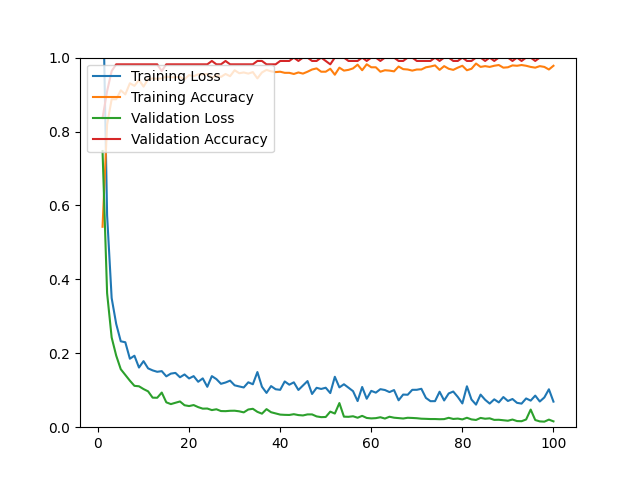

The data file committed next to this chart (first rows):
epoch, loss, acc, val_loss, val_acc
1, 1.239, 0.5423, 0.7472, 0.8364
2, 0.5736, 0.8189, 0.3627, 0.9091
3, 0.3494, 0.8873, 0.2428, 0.9636
4, 0.2793, 0.8873, 0.1936, 0.9818
5, 0.2324, 0.9115, 0.1569, 0.9818
6, 0.2298, 0.9004, 0.1414, 0.9818
7, 0.1853, 0.9306, 0.1259, 0.9818
8, 0.1934, 0.9235, 0.1119, 0.9818
9, 0.1614, 0.9396, 0.1107, 0.9818
10, 0.1787, 0.9215, 0.1032, 0.9818
11, 0.1592, 0.9416, 0.0970, 0.9818
12, 0.1537, 0.9437, 0.0799, 0.9818
13, 0.1499, 0.9427, 0.0796, 0.9818
14, 0.1517, 0.9437, 0.0937, 0.9636
15, 0.1376, 0.9487, 0.0673, 0.9818
16, 0.1450, 0.9467, 0.0625, 0.9818
17, 0.1469, 0.9467, 0.0661, 0.9818
18, 0.1351, 0.9477, 0.0696, 0.9818
19, 0.1427, 0.9416, 0.0594, 0.9818
20, 0.1319, 0.9527, 0.0572, 0.9818
21, 0.1382, 0.9497, 0.0599, 0.9818
22, 0.1229, 0.9547, 0.0543, 0.9818
23, 0.1321, 0.9547, 0.0502, 0.9818
24, 0.1093, 0.9557, 0.0505, 0.9818
25, 0.1382, 0.9447, 0.0463, 0.9909
26, 0.1301, 0.9527, 0.0485, 0.9818
27, 0.1174, 0.9477, 0.0437, 0.9818
28, 0.1209, 0.9557, 0.0434, 0.9909
29, 0.1260, 0.9497, 0.0444, 0.9818
30, 0.1133, 0.9658, 0.0446, 0.9818
31, 0.1103, 0.9577, 0.0430, 0.9818
32, 0.1075, 0.9598, 0.0401, 0.9818
33, 0.1215, 0.9567, 0.0479, 0.9818
34, 0.1162, 0.9608, 0.0498, 0.9818
35, 0.1492, 0.9437, 0.0415, 0.9909
36, 0.1094, 0.9598, 0.0366, 0.9909
37, 0.0928, 0.9668, 0.0489, 0.9818
38, 0.1112, 0.9628, 0.0405, 0.9818
39, 0.1027, 0.9608, 0.0373, 0.9818
40, 0.1011, 0.9618, 0.0341, 0.9909
41, 0.1238, 0.9588, 0.0334, 0.9909
42, 0.1150, 0.9588, 0.0331, 0.9909
43, 0.1214, 0.9557, 0.0352, 1
44, 0.1007, 0.9598, 0.0328, 0.9909
45, 0.1128, 0.9567, 0.0318, 1
46, 0.1248, 0.9618, 0.0346, 1
47, 0.0899, 0.9678, 0.0346, 0.9909
48, 0.1066, 0.9708, 0.0292, 0.9909
49, 0.1035, 0.9618, 0.0272, 1
50, 0.1068, 0.9618, 0.0276, 0.9909
51, 0.0923, 0.9698, 0.0421, 0.9818
52, 0.1364, 0.9537, 0.0369, 1
53, 0.1077, 0.9728, 0.0653, 1
54, 0.1162, 0.9648, 0.0285, 1
55, 0.1069, 0.9668, 0.0281, 0.9909
56, 0.0975, 0.9708, 0.0296, 0.9909
57, 0.0707, 0.9809, 0.0256, 0.9909
58, 0.1088, 0.9658, 0.0307, 1
59, 0.0770, 0.9819, 0.0250, 0.9909
60, 0.0983, 0.9738, 0.0238, 1
... 40 more rows
